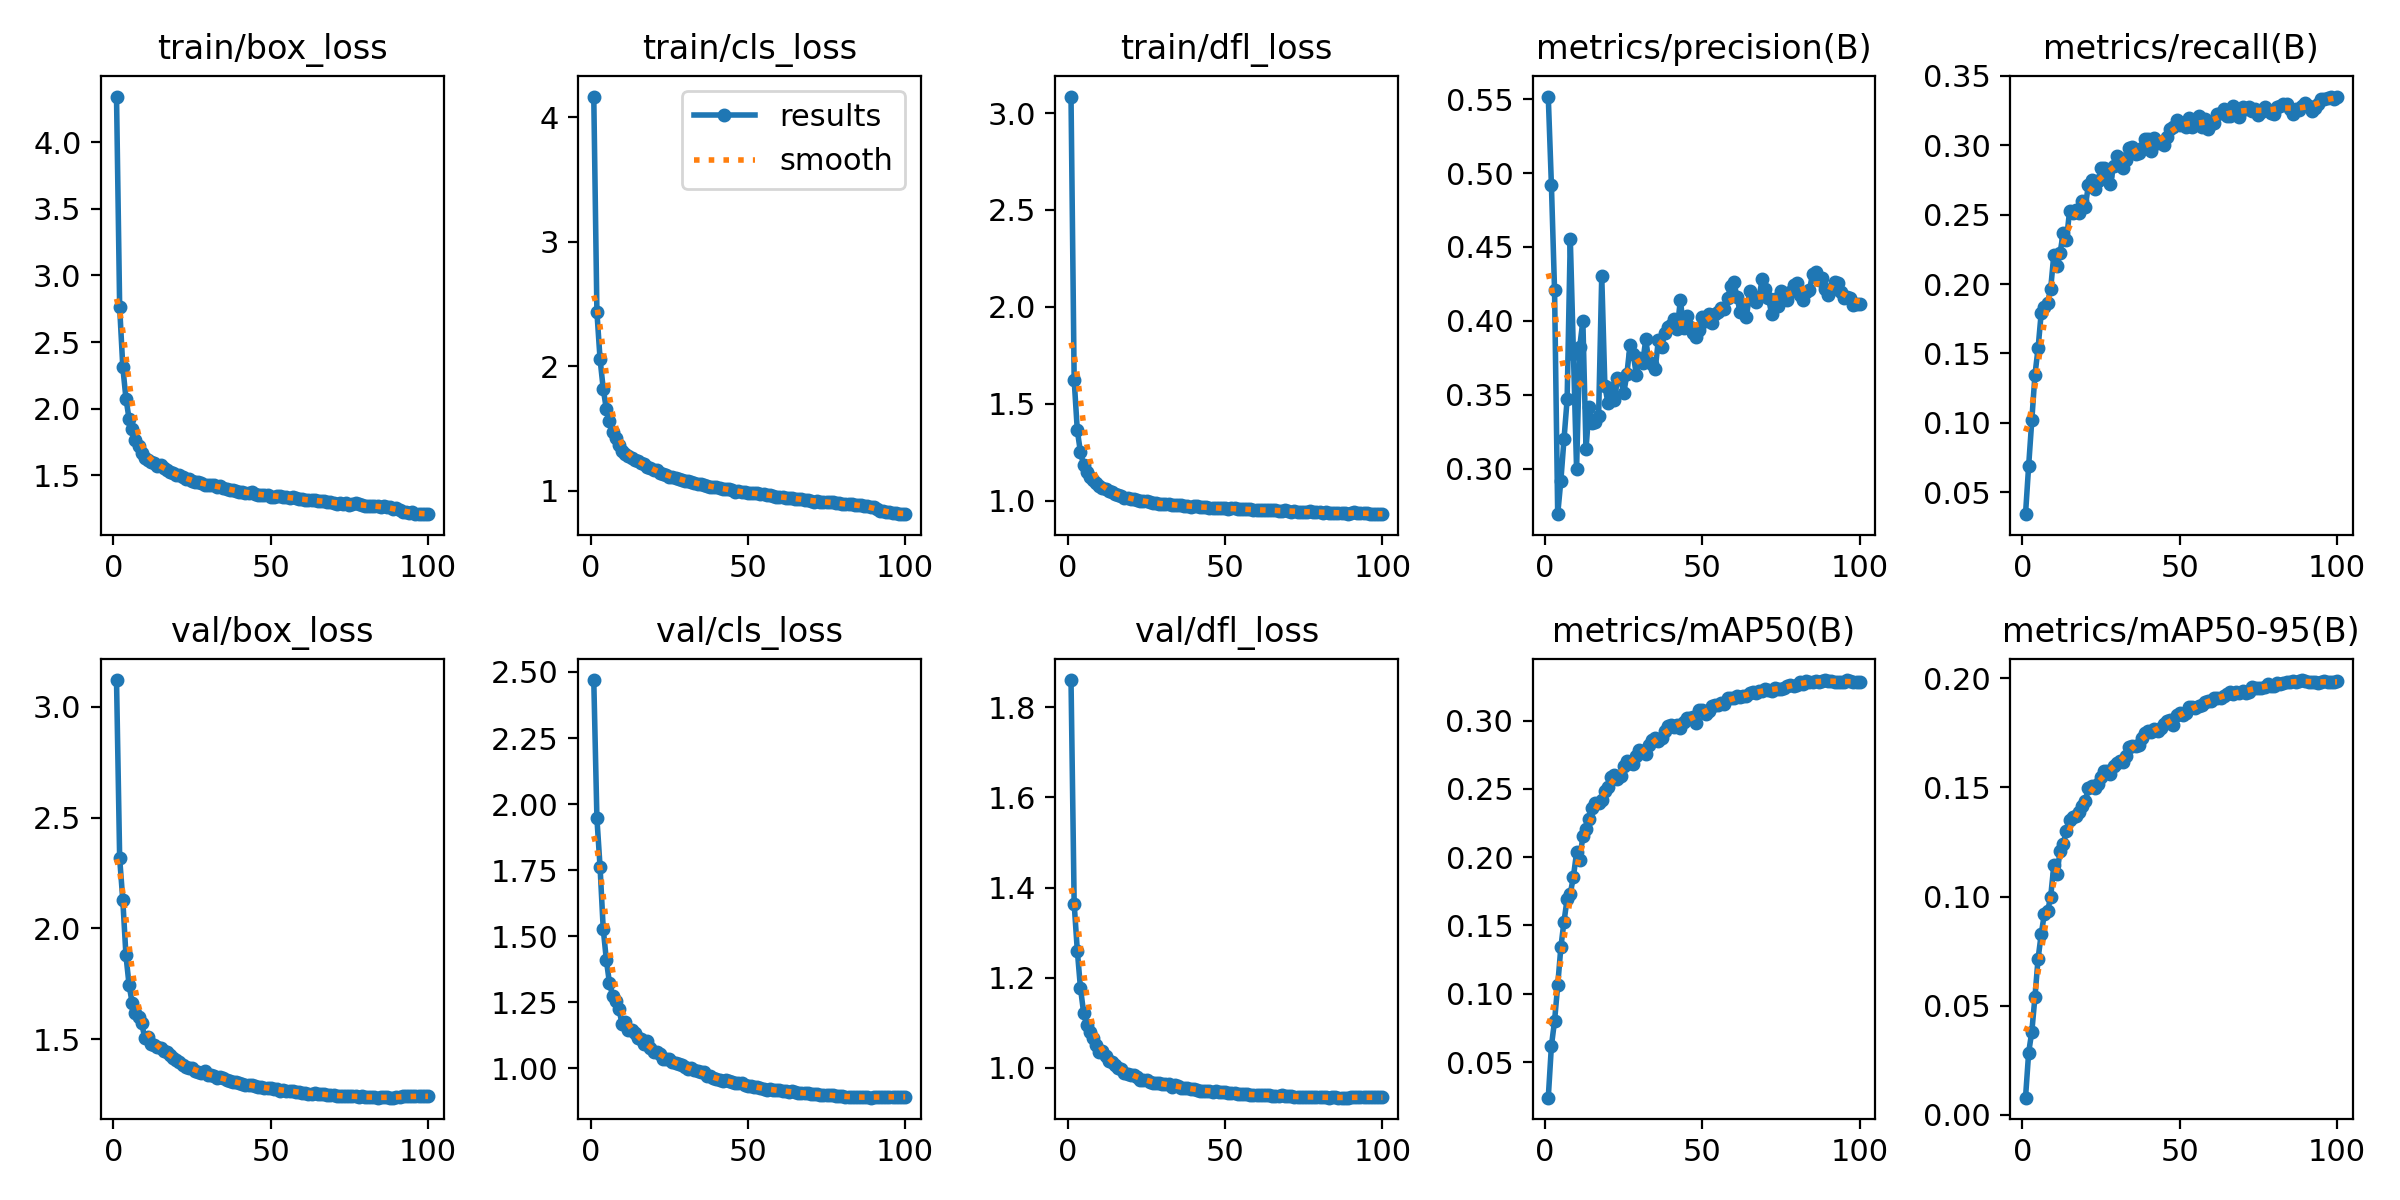

The table this chart was drawn from, first rows:
epoch, time, train/box_loss, train/cls_loss, train/dfl_loss, metrics/precision(B), metrics/recall(B), metrics/mAP50(B), metrics/mAP50-95(B), val/box_loss, val/cls_loss, val/dfl_loss, lr/pg0, lr/pg1, lr/pg2
1, 383.9, 4.342, 4.167, 3.086, 0.5517, 0.03415, 0.02395, 0.00787, 3.119, 2.469, 1.86, 0.003329, 0.003329, 0.003329
2, 528.8, 2.761, 2.437, 1.624, 0.4918, 0.06912, 0.06185, 0.02856, 2.316, 1.946, 1.364, 0.006597, 0.006597, 0.006597
3, 679.4, 2.314, 2.059, 1.362, 0.4206, 0.1019, 0.08006, 0.03809, 2.128, 1.763, 1.26, 0.009798, 0.009798, 0.009798
4, 865.5, 2.077, 1.823, 1.25, 0.2693, 0.1346, 0.1061, 0.054, 1.879, 1.529, 1.178, 0.009703, 0.009703, 0.009703
5, 1014, 1.924, 1.656, 1.184, 0.2919, 0.1539, 0.1339, 0.07162, 1.745, 1.411, 1.123, 0.009604, 0.009604, 0.009604
6, 1159, 1.848, 1.558, 1.148, 0.32, 0.1795, 0.1528, 0.08284, 1.663, 1.322, 1.095, 0.009505, 0.009505, 0.009505
7, 1298, 1.769, 1.473, 1.123, 0.3469, 0.1834, 0.1694, 0.09211, 1.619, 1.276, 1.08, 0.009406, 0.009406, 0.009406
8, 1438, 1.717, 1.422, 1.106, 0.4557, 0.1863, 0.1731, 0.09316, 1.603, 1.254, 1.067, 0.009307, 0.009307, 0.009307
9, 1576, 1.669, 1.366, 1.092, 0.378, 0.1967, 0.1858, 0.0999, 1.573, 1.226, 1.05, 0.009208, 0.009208, 0.009208
10, 1714, 1.631, 1.323, 1.077, 0.2999, 0.2212, 0.2035, 0.1143, 1.506, 1.167, 1.036, 0.009109, 0.009109, 0.009109
11, 1852, 1.612, 1.294, 1.065, 0.3826, 0.2128, 0.1978, 0.1105, 1.51, 1.177, 1.037, 0.00901, 0.00901, 0.00901
12, 1991, 1.599, 1.283, 1.061, 0.4, 0.2226, 0.2155, 0.121, 1.478, 1.147, 1.026, 0.008911, 0.008911, 0.008911
13, 2129, 1.596, 1.269, 1.051, 0.3133, 0.2371, 0.2207, 0.1243, 1.477, 1.145, 1.016, 0.008812, 0.008812, 0.008812
14, 2268, 1.573, 1.246, 1.042, 0.3419, 0.2316, 0.2276, 0.13, 1.464, 1.134, 1.012, 0.008713, 0.008713, 0.008713
15, 2408, 1.576, 1.242, 1.033, 0.331, 0.2525, 0.2361, 0.1353, 1.46, 1.114, 1.007, 0.008614, 0.008614, 0.008614
16, 2549, 1.557, 1.225, 1.029, 0.3315, 0.2514, 0.2395, 0.1363, 1.447, 1.11, 1, 0.008515, 0.008515, 0.008515
17, 2687, 1.544, 1.216, 1.023, 0.3354, 0.2531, 0.2396, 0.137, 1.443, 1.092, 0.9975, 0.008416, 0.008416, 0.008416
18, 2826, 1.525, 1.189, 1.015, 0.4303, 0.2515, 0.2415, 0.1389, 1.428, 1.103, 0.9899, 0.008317, 0.008317, 0.008317
19, 2965, 1.516, 1.186, 1.014, 0.3559, 0.2596, 0.2487, 0.1416, 1.418, 1.078, 0.9858, 0.008218, 0.008218, 0.008218
20, 3104, 1.501, 1.171, 1.007, 0.3442, 0.2558, 0.2515, 0.1436, 1.408, 1.064, 0.9841, 0.008119, 0.008119, 0.008119
21, 3242, 1.504, 1.165, 1.006, 0.3544, 0.2713, 0.2587, 0.1497, 1.399, 1.062, 0.9849, 0.00802, 0.00802, 0.00802
22, 3381, 1.487, 1.141, 1.002, 0.3462, 0.2748, 0.2598, 0.1506, 1.387, 1.055, 0.9808, 0.007921, 0.007921, 0.007921
23, 3519, 1.472, 1.136, 1, 0.3611, 0.2686, 0.2575, 0.1496, 1.376, 1.037, 0.9722, 0.007822, 0.007822, 0.007822
24, 3658, 1.471, 1.13, 0.9975, 0.3605, 0.2741, 0.2595, 0.1517, 1.373, 1.036, 0.9737, 0.007723, 0.007723, 0.007723
25, 3798, 1.454, 1.115, 0.996, 0.3512, 0.2836, 0.2667, 0.1548, 1.37, 1.035, 0.9731, 0.007624, 0.007624, 0.007624
26, 3937, 1.453, 1.113, 0.9915, 0.3641, 0.2833, 0.2705, 0.1573, 1.357, 1.023, 0.9699, 0.007525, 0.007525, 0.007525
27, 4075, 1.452, 1.105, 0.9861, 0.3839, 0.2781, 0.2691, 0.1577, 1.353, 1.02, 0.9671, 0.007426, 0.007426, 0.007426
28, 4213, 1.441, 1.097, 0.9859, 0.3776, 0.2721, 0.2682, 0.1563, 1.349, 1.016, 0.9663, 0.007327, 0.007327, 0.007327
29, 4352, 1.429, 1.086, 0.9844, 0.3635, 0.2851, 0.274, 0.1596, 1.357, 1.013, 0.9674, 0.007228, 0.007228, 0.007228
30, 4490, 1.431, 1.084, 0.9814, 0.3749, 0.292, 0.2783, 0.1614, 1.342, 1.007, 0.9641, 0.007129, 0.007129, 0.007129
31, 4630, 1.425, 1.081, 0.9825, 0.3717, 0.2911, 0.2777, 0.1622, 1.339, 0.9995, 0.9647, 0.00703, 0.00703, 0.00703
32, 4769, 1.426, 1.071, 0.9796, 0.3875, 0.2834, 0.2753, 0.1616, 1.337, 1.001, 0.9635, 0.006931, 0.006931, 0.006931
33, 4908, 1.416, 1.063, 0.9792, 0.3719, 0.2897, 0.2818, 0.1646, 1.328, 0.9928, 0.958, 0.006832, 0.006832, 0.006832
34, 5132, 1.419, 1.058, 0.9751, 0.3709, 0.2984, 0.2858, 0.1684, 1.33, 0.989, 0.9625, 0.006733, 0.006733, 0.006733
35, 5273, 1.408, 1.054, 0.9752, 0.3677, 0.2987, 0.2871, 0.169, 1.325, 0.985, 0.9592, 0.006634, 0.006634, 0.006634
36, 5410, 1.398, 1.049, 0.9751, 0.3871, 0.2941, 0.285, 0.1688, 1.319, 0.9857, 0.9561, 0.006535, 0.006535, 0.006535
37, 5549, 1.391, 1.043, 0.9738, 0.3823, 0.2947, 0.2869, 0.1695, 1.313, 0.9722, 0.9566, 0.006436, 0.006436, 0.006436
38, 5687, 1.387, 1.034, 0.9714, 0.3916, 0.298, 0.2925, 0.1726, 1.31, 0.9703, 0.9554, 0.006337, 0.006337, 0.006337
39, 5825, 1.384, 1.031, 0.9685, 0.3958, 0.3045, 0.2959, 0.1749, 1.307, 0.9639, 0.9536, 0.006238, 0.006238, 0.006238
40, 5963, 1.379, 1.03, 0.9712, 0.397, 0.3045, 0.2966, 0.1756, 1.304, 0.9615, 0.9532, 0.006139, 0.006139, 0.006139
41, 6101, 1.377, 1.022, 0.9701, 0.4011, 0.2958, 0.2956, 0.1754, 1.3, 0.9579, 0.9519, 0.00604, 0.00604, 0.00604
42, 6239, 1.37, 1.016, 0.9654, 0.3948, 0.3054, 0.297, 0.1769, 1.295, 0.9522, 0.9496, 0.005941, 0.005941, 0.005941
43, 6377, 1.372, 1.017, 0.9662, 0.4142, 0.3016, 0.2945, 0.1757, 1.295, 0.9556, 0.9499, 0.005842, 0.005842, 0.005842
44, 6515, 1.374, 1.017, 0.9643, 0.3949, 0.3023, 0.2988, 0.177, 1.296, 0.9518, 0.9496, 0.005743, 0.005743, 0.005743
45, 6653, 1.362, 1.004, 0.9639, 0.4035, 0.3002, 0.3016, 0.1791, 1.29, 0.9504, 0.9488, 0.005644, 0.005644, 0.005644
46, 6792, 1.353, 0.9956, 0.9613, 0.3957, 0.3063, 0.3019, 0.1806, 1.284, 0.9434, 0.9476, 0.005545, 0.005545, 0.005545
47, 6930, 1.354, 0.9967, 0.9612, 0.3916, 0.3121, 0.3028, 0.1811, 1.286, 0.9434, 0.949, 0.005446, 0.005446, 0.005446
48, 7068, 1.351, 0.9943, 0.9623, 0.3889, 0.3132, 0.2985, 0.1784, 1.284, 0.9436, 0.9471, 0.005347, 0.005347, 0.005347
49, 7206, 1.356, 0.9933, 0.9593, 0.3939, 0.3179, 0.3075, 0.1832, 1.281, 0.9369, 0.9464, 0.005248, 0.005248, 0.005248
50, 7344, 1.341, 0.9806, 0.96, 0.4028, 0.3145, 0.3076, 0.1841, 1.28, 0.9344, 0.9466, 0.005149, 0.005149, 0.005149
51, 7523, 1.341, 0.9803, 0.9578, 0.3997, 0.316, 0.3046, 0.183, 1.277, 0.9333, 0.9449, 0.00505, 0.00505, 0.00505
52, 7661, 1.345, 0.9848, 0.9595, 0.4048, 0.3135, 0.3069, 0.184, 1.278, 0.9307, 0.9448, 0.004951, 0.004951, 0.004951
53, 7799, 1.349, 0.9804, 0.9589, 0.3988, 0.3195, 0.3109, 0.1867, 1.27, 0.9282, 0.9442, 0.004852, 0.004852, 0.004852
54, 7937, 1.337, 0.9722, 0.9566, 0.4044, 0.3135, 0.3115, 0.1869, 1.27, 0.9246, 0.9421, 0.004753, 0.004753, 0.004753
55, 8075, 1.336, 0.9742, 0.9564, 0.406, 0.3147, 0.3115, 0.1863, 1.268, 0.9239, 0.9424, 0.004654, 0.004654, 0.004654
56, 8213, 1.33, 0.9655, 0.9542, 0.4085, 0.321, 0.3126, 0.1873, 1.267, 0.9196, 0.9423, 0.004555, 0.004555, 0.004555
57, 8352, 1.335, 0.9647, 0.9541, 0.4078, 0.3132, 0.3121, 0.1876, 1.268, 0.9224, 0.9415, 0.004456, 0.004456, 0.004456
58, 8491, 1.328, 0.9632, 0.9545, 0.4152, 0.3188, 0.3161, 0.1893, 1.265, 0.9172, 0.9404, 0.004357, 0.004357, 0.004357
59, 8630, 1.323, 0.9554, 0.952, 0.4238, 0.3118, 0.3164, 0.1898, 1.264, 0.9188, 0.9409, 0.004258, 0.004258, 0.004258
60, 8768, 1.321, 0.9534, 0.9521, 0.4261, 0.3157, 0.3165, 0.1897, 1.259, 0.9177, 0.94, 0.004159, 0.004159, 0.004159
... 40 more rows
